The GitHub repository Projekt-Direct4me-Paketnik-Smarties/Pametni-Paketnik-Smarties contains a labelled image folder "final" with 4 categories: banana, jabolko, ozadje, pomaranca. Examples follow, each with its label.

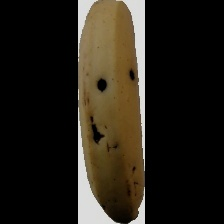
Label: banana

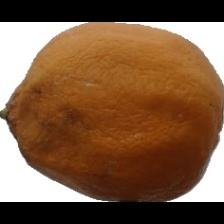
Label: pomaranca

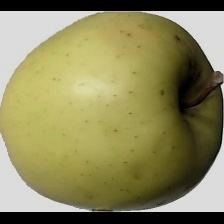
Label: jabolko

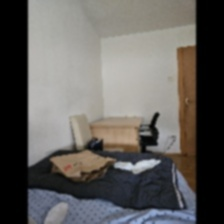
Label: ozadje

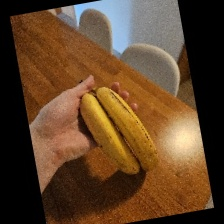
Label: banana

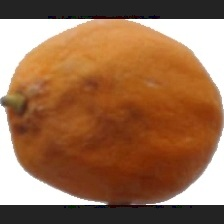
Label: pomaranca
